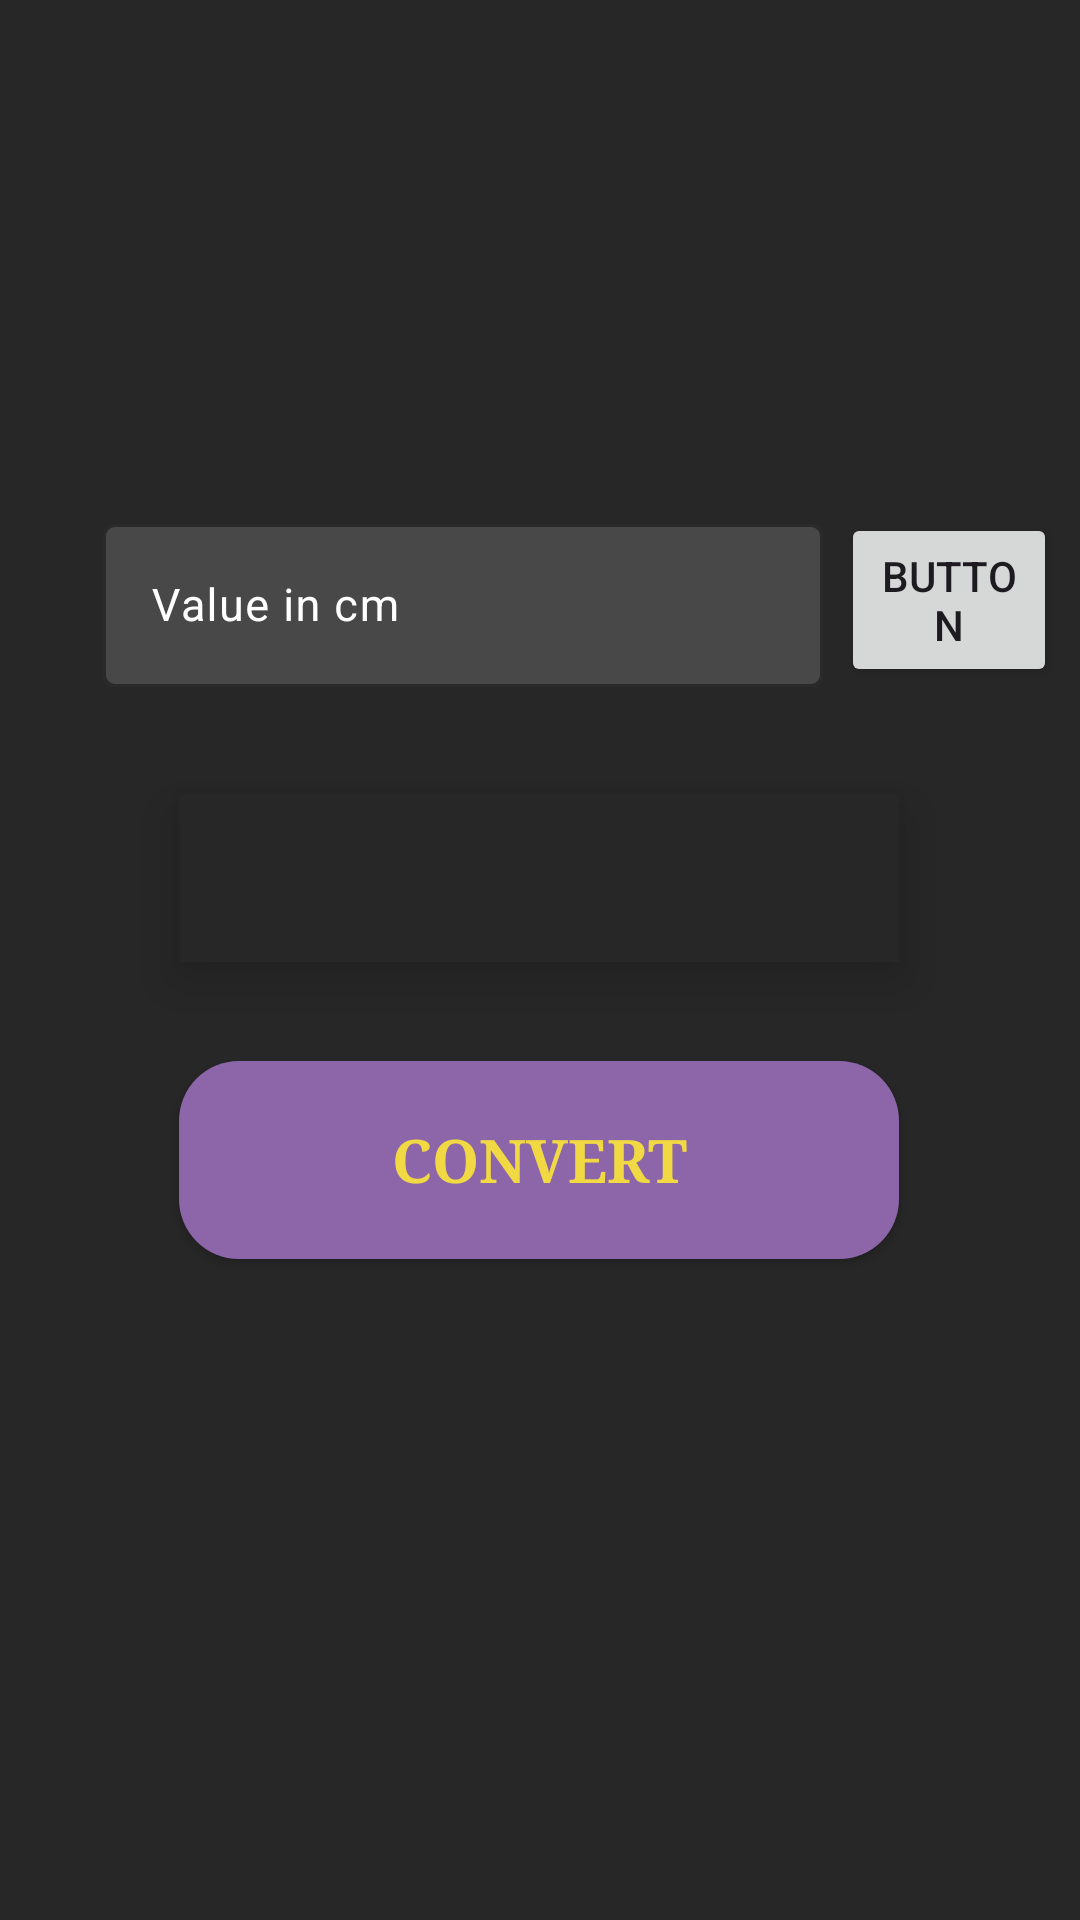

Reconstruct the res/layout file that produces this screen, plus the resources it refers to.
<!-- AndroidManifest.xml: application theme Theme.UnitCon -->
<!-- res/layout/activity_centimeter.xml -->
<?xml version="1.0" encoding="utf-8"?>
<androidx.constraintlayout.widget.ConstraintLayout xmlns:android="http://schemas.android.com/apk/res/android"
    xmlns:app="http://schemas.android.com/apk/res-auto"
    xmlns:tools="http://schemas.android.com/tools"
    android:layout_width="match_parent"
    android:layout_height="match_parent"
    android:background="#272727"
    tools:context=".Centimeter">

    <com.google.android.material.textfield.TextInputLayout
        android:id="@+id/input1"
        android:layout_width="240dp"
        android:layout_height="wrap_content"
        android:hint="Value in cm"
        android:textColorHint="#FFFFFF"
        app:boxBackgroundColor="#494848"
        app:boxStrokeColor="#6608EB"
        app:hintTextColor="#FFFFFF"
        app:layout_constraintBottom_toBottomOf="parent"
        app:layout_constraintEnd_toEndOf="parent"
        app:layout_constraintHorizontal_bias="0.286"
        app:layout_constraintStart_toStartOf="parent"
        app:layout_constraintTop_toTopOf="parent"
        app:layout_constraintVertical_bias="0.292">

        <com.google.android.material.textfield.TextInputEditText
            android:id="@+id/value1"
            android:layout_width="match_parent"
            android:layout_height="match_parent"
            android:inputType="numberDecimal"
            android:textColor="#FDFDFD"
            android:textSize="15sp" />
    </com.google.android.material.textfield.TextInputLayout>

    <android.widget.Button
        android:id="@+id/button"
        android:layout_width="240dp"
        android:layout_height="66dp"
        android:background="@drawable/card_brackground"
        android:elevation="20sp"
        android:fontFamily="serif"
        android:text="CONVERT"
        android:textColor="#F1D944"
        android:textSize="20sp"
        android:textStyle="bold"
        app:layout_constraintBottom_toBottomOf="parent"
        app:layout_constraintEnd_toEndOf="parent"
        app:layout_constraintHorizontal_bias="0.497"
        app:layout_constraintStart_toStartOf="parent"
        app:layout_constraintTop_toBottomOf="@+id/input1"
        app:layout_constraintVertical_bias="0.361" />

    <TextView
        android:id="@+id/textView"
        android:layout_width="240dp"
        android:layout_height="56dp"
        android:layout_marginTop="40dp"
        android:layout_marginBottom="40dp"
        android:background="#272727"
        android:elevation="10dp"
        android:fontFamily="serif"
        android:paddingTop="15dp"
        android:shadowColor="#F8F5F5"
        android:text=""
        android:textAlignment="center"
        android:textColor="@color/white"
        android:textSize="20sp"
        app:layout_constraintBottom_toTopOf="@+id/button"
        app:layout_constraintEnd_toEndOf="parent"
        app:layout_constraintHorizontal_bias="0.497"
        app:layout_constraintStart_toStartOf="parent"
        app:layout_constraintTop_toBottomOf="@+id/input1"
        app:layout_constraintVertical_bias="0.406" />

    <Button
        android:id="@+id/switch_conversion"
        android:layout_width="72dp"
        android:layout_height="58dp"
        android:layout_marginStart="246dp"
        android:text="Button"
        app:icon="@drawable/recycle"
        app:iconSize="24sp"
        app:layout_constraintBottom_toBottomOf="parent"
        app:layout_constraintEnd_toEndOf="parent"
        app:layout_constraintHorizontal_bias="0.0"
        app:layout_constraintStart_toStartOf="@+id/input1"
        app:layout_constraintTop_toTopOf="parent"
        app:layout_constraintVertical_bias="0.294" />
</androidx.constraintlayout.widget.ConstraintLayout>
<!-- resources referenced by this layout -->
<resources>
  <color name="white">#FFFFFFFF</color>
  <!-- drawable card_brackground (drawable) -->
  <?xml version="1.0" encoding="utf-8"?>
  <shape xmlns:android="http://schemas.android.com/apk/res/android">
      <solid android:color="#8D66A9"/>
      <corners android:radius="20dp"/>
  </shape>
  <style name="Theme.UnitCon" parent="Base.Theme.UnitCon" />
  <style name="Base.Theme.UnitCon" parent="Theme.Material3.DayNight">
          
           <item name="colorPrimary">#494848</item>
          <item name="titleTextColor">@color/white</item>
          <item name="homeAsUpIndicator">@drawable/goback</item>
      </style>
</resources>
